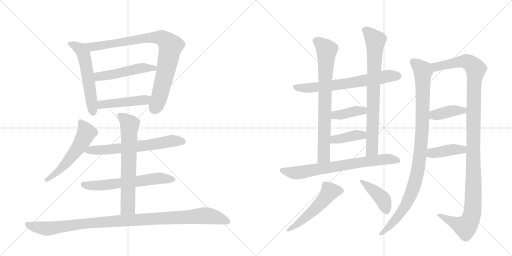
t = 0.00 s
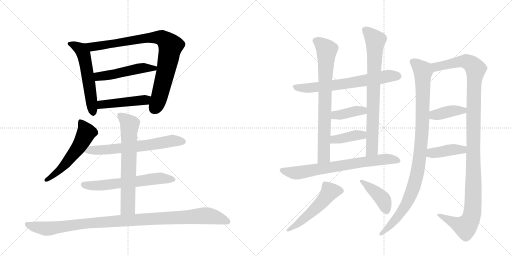
t = 3.27 s
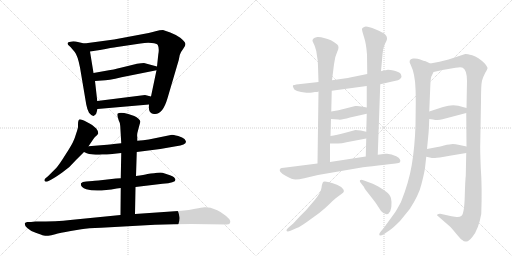
t = 6.55 s
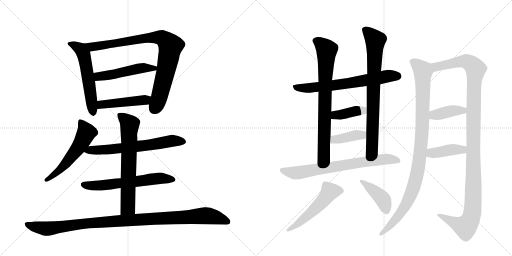
t = 9.82 s
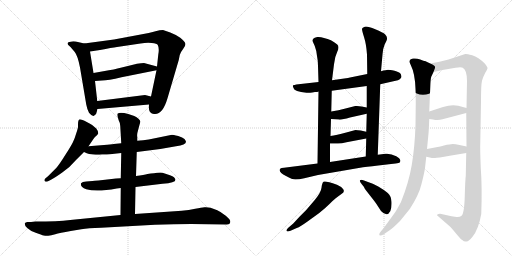
t = 13.10 s
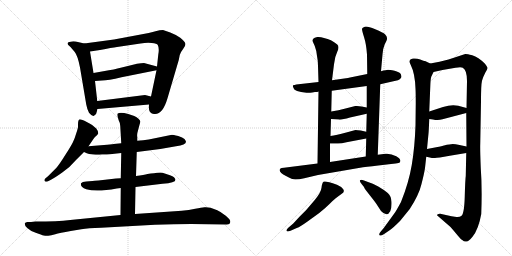
t = 16.37 s

The animated SVG that drew these frames (rendered in a browser with its animation timeline set to each time). Animation: 21 CSS @keyframes rules; one cycle of 16.37 s.

<svg version="1.1" viewBox="0 0 2048 1024" xmlns="http://www.w3.org/2000/svg">
  <g stroke="lightgray" stroke-dasharray="1,1" stroke-width="1" transform="scale(4, 4)">
    <line x1="0" y1="0" x2="256" y2="256"></line>
    <line x1="256" y1="0" x2="0" y2="256"></line>
    <line x1="128" y1="0" x2="128" y2="256"></line>
    <line x1="0" y1="128" x2="256" y2="128"></line>
    <line x1="256" y1="0" x2="512" y2="256"></line>
    <line x1="512" y1="0" x2="256" y2="256"></line>
    <line x1="384" y1="0" x2="384" y2="256"></line>
    <line x1="256" y1="128" x2="512" y2="128"></line>
  </g>
<g transform="scale(1, -1) translate(0, -850)">
   <style type="text/css">
    @keyframes keyframes0 {
      from {
       stroke: black;
       stroke-dashoffset: 567;
       stroke-width: 128;
       }
       65% {
       animation-timing-function: step-end;
       stroke: black;
       stroke-dashoffset: 0;
       stroke-width: 128;
       }
       to {
       stroke: black;
       stroke-width: 1024;
       }
       }
       #make-me-a-hanzi-animation-0 {
         animation: keyframes0 0.711426s both;
         animation-delay: 0.000000s;
         animation-timing-function: linear;
       }
    @keyframes keyframes1 {
      from {
       stroke: black;
       stroke-dashoffset: 874;
       stroke-width: 128;
       }
       74% {
       animation-timing-function: step-end;
       stroke: black;
       stroke-dashoffset: 0;
       stroke-width: 128;
       }
       to {
       stroke: black;
       stroke-width: 1024;
       }
       }
       #make-me-a-hanzi-animation-1 {
         animation: keyframes1 0.961263s both;
         animation-delay: 0.711426s;
         animation-timing-function: linear;
       }
    @keyframes keyframes2 {
      from {
       stroke: black;
       stroke-dashoffset: 500;
       stroke-width: 128;
       }
       62% {
       animation-timing-function: step-end;
       stroke: black;
       stroke-dashoffset: 0;
       stroke-width: 128;
       }
       to {
       stroke: black;
       stroke-width: 1024;
       }
       }
       #make-me-a-hanzi-animation-2 {
         animation: keyframes2 0.656901s both;
         animation-delay: 1.672689s;
         animation-timing-function: linear;
       }
    @keyframes keyframes3 {
      from {
       stroke: black;
       stroke-dashoffset: 464;
       stroke-width: 128;
       }
       60% {
       animation-timing-function: step-end;
       stroke: black;
       stroke-dashoffset: 0;
       stroke-width: 128;
       }
       to {
       stroke: black;
       stroke-width: 1024;
       }
       }
       #make-me-a-hanzi-animation-3 {
         animation: keyframes3 0.627604s both;
         animation-delay: 2.329590s;
         animation-timing-function: linear;
       }
    @keyframes keyframes4 {
      from {
       stroke: black;
       stroke-dashoffset: 558;
       stroke-width: 128;
       }
       64% {
       animation-timing-function: step-end;
       stroke: black;
       stroke-dashoffset: 0;
       stroke-width: 128;
       }
       to {
       stroke: black;
       stroke-width: 1024;
       }
       }
       #make-me-a-hanzi-animation-4 {
         animation: keyframes4 0.704102s both;
         animation-delay: 2.957194s;
         animation-timing-function: linear;
       }
    @keyframes keyframes5 {
      from {
       stroke: black;
       stroke-dashoffset: 648;
       stroke-width: 128;
       }
       68% {
       animation-timing-function: step-end;
       stroke: black;
       stroke-dashoffset: 0;
       stroke-width: 128;
       }
       to {
       stroke: black;
       stroke-width: 1024;
       }
       }
       #make-me-a-hanzi-animation-5 {
         animation: keyframes5 0.777344s both;
         animation-delay: 3.661296s;
         animation-timing-function: linear;
       }
    @keyframes keyframes6 {
      from {
       stroke: black;
       stroke-dashoffset: 618;
       stroke-width: 128;
       }
       67% {
       animation-timing-function: step-end;
       stroke: black;
       stroke-dashoffset: 0;
       stroke-width: 128;
       }
       to {
       stroke: black;
       stroke-width: 1024;
       }
       }
       #make-me-a-hanzi-animation-6 {
         animation: keyframes6 0.752930s both;
         animation-delay: 4.438639s;
         animation-timing-function: linear;
       }
    @keyframes keyframes7 {
      from {
       stroke: black;
       stroke-dashoffset: 677;
       stroke-width: 128;
       }
       69% {
       animation-timing-function: step-end;
       stroke: black;
       stroke-dashoffset: 0;
       stroke-width: 128;
       }
       to {
       stroke: black;
       stroke-width: 1024;
       }
       }
       #make-me-a-hanzi-animation-7 {
         animation: keyframes7 0.800944s both;
         animation-delay: 5.191569s;
         animation-timing-function: linear;
       }
    @keyframes keyframes8 {
      from {
       stroke: black;
       stroke-dashoffset: 1067;
       stroke-width: 128;
       }
       78% {
       animation-timing-function: step-end;
       stroke: black;
       stroke-dashoffset: 0;
       stroke-width: 128;
       }
       to {
       stroke: black;
       stroke-width: 1024;
       }
       }
       #make-me-a-hanzi-animation-8 {
         animation: keyframes8 1.118327s both;
         animation-delay: 5.992513s;
         animation-timing-function: linear;
       }
    @keyframes keyframes9 {
      from {
       stroke: black;
       stroke-dashoffset: 676;
       stroke-width: 128;
       }
       69% {
       animation-timing-function: step-end;
       stroke: black;
       stroke-dashoffset: 0;
       stroke-width: 128;
       }
       to {
       stroke: black;
       stroke-width: 1024;
       }
       }
       #make-me-a-hanzi-animation-9 {
         animation: keyframes9 0.800130s both;
         animation-delay: 7.110840s;
         animation-timing-function: linear;
       }
    @keyframes keyframes10 {
      from {
       stroke: black;
       stroke-dashoffset: 768;
       stroke-width: 128;
       }
       71% {
       animation-timing-function: step-end;
       stroke: black;
       stroke-dashoffset: 0;
       stroke-width: 128;
       }
       to {
       stroke: black;
       stroke-width: 1024;
       }
       }
       #make-me-a-hanzi-animation-10 {
         animation: keyframes10 0.875000s both;
         animation-delay: 7.910970s;
         animation-timing-function: linear;
       }
    @keyframes keyframes11 {
      from {
       stroke: black;
       stroke-dashoffset: 784;
       stroke-width: 128;
       }
       72% {
       animation-timing-function: step-end;
       stroke: black;
       stroke-dashoffset: 0;
       stroke-width: 128;
       }
       to {
       stroke: black;
       stroke-width: 1024;
       }
       }
       #make-me-a-hanzi-animation-11 {
         animation: keyframes11 0.888021s both;
         animation-delay: 8.785970s;
         animation-timing-function: linear;
       }
    @keyframes keyframes12 {
      from {
       stroke: black;
       stroke-dashoffset: 392;
       stroke-width: 128;
       }
       56% {
       animation-timing-function: step-end;
       stroke: black;
       stroke-dashoffset: 0;
       stroke-width: 128;
       }
       to {
       stroke: black;
       stroke-width: 1024;
       }
       }
       #make-me-a-hanzi-animation-12 {
         animation: keyframes12 0.569010s both;
         animation-delay: 9.673991s;
         animation-timing-function: linear;
       }
    @keyframes keyframes13 {
      from {
       stroke: black;
       stroke-dashoffset: 393;
       stroke-width: 128;
       }
       56% {
       animation-timing-function: step-end;
       stroke: black;
       stroke-dashoffset: 0;
       stroke-width: 128;
       }
       to {
       stroke: black;
       stroke-width: 1024;
       }
       }
       #make-me-a-hanzi-animation-13 {
         animation: keyframes13 0.569824s both;
         animation-delay: 10.243001s;
         animation-timing-function: linear;
       }
    @keyframes keyframes14 {
      from {
       stroke: black;
       stroke-dashoffset: 725;
       stroke-width: 128;
       }
       70% {
       animation-timing-function: step-end;
       stroke: black;
       stroke-dashoffset: 0;
       stroke-width: 128;
       }
       to {
       stroke: black;
       stroke-width: 1024;
       }
       }
       #make-me-a-hanzi-animation-14 {
         animation: keyframes14 0.840007s both;
         animation-delay: 10.812826s;
         animation-timing-function: linear;
       }
    @keyframes keyframes15 {
      from {
       stroke: black;
       stroke-dashoffset: 528;
       stroke-width: 128;
       }
       63% {
       animation-timing-function: step-end;
       stroke: black;
       stroke-dashoffset: 0;
       stroke-width: 128;
       }
       to {
       stroke: black;
       stroke-width: 1024;
       }
       }
       #make-me-a-hanzi-animation-15 {
         animation: keyframes15 0.679688s both;
         animation-delay: 11.652832s;
         animation-timing-function: linear;
       }
    @keyframes keyframes16 {
      from {
       stroke: black;
       stroke-dashoffset: 416;
       stroke-width: 128;
       }
       58% {
       animation-timing-function: step-end;
       stroke: black;
       stroke-dashoffset: 0;
       stroke-width: 128;
       }
       to {
       stroke: black;
       stroke-width: 1024;
       }
       }
       #make-me-a-hanzi-animation-16 {
         animation: keyframes16 0.588542s both;
         animation-delay: 12.332520s;
         animation-timing-function: linear;
       }
    @keyframes keyframes17 {
      from {
       stroke: black;
       stroke-dashoffset: 1006;
       stroke-width: 128;
       }
       77% {
       animation-timing-function: step-end;
       stroke: black;
       stroke-dashoffset: 0;
       stroke-width: 128;
       }
       to {
       stroke: black;
       stroke-width: 1024;
       }
       }
       #make-me-a-hanzi-animation-17 {
         animation: keyframes17 1.068685s both;
         animation-delay: 12.921061s;
         animation-timing-function: linear;
       }
    @keyframes keyframes18 {
      from {
       stroke: black;
       stroke-dashoffset: 1201;
       stroke-width: 128;
       }
       80% {
       animation-timing-function: step-end;
       stroke: black;
       stroke-dashoffset: 0;
       stroke-width: 128;
       }
       to {
       stroke: black;
       stroke-width: 1024;
       }
       }
       #make-me-a-hanzi-animation-18 {
         animation: keyframes18 1.227376s both;
         animation-delay: 13.989746s;
         animation-timing-function: linear;
       }
    @keyframes keyframes19 {
      from {
       stroke: black;
       stroke-dashoffset: 394;
       stroke-width: 128;
       }
       56% {
       animation-timing-function: step-end;
       stroke: black;
       stroke-dashoffset: 0;
       stroke-width: 128;
       }
       to {
       stroke: black;
       stroke-width: 1024;
       }
       }
       #make-me-a-hanzi-animation-19 {
         animation: keyframes19 0.570638s both;
         animation-delay: 15.217122s;
         animation-timing-function: linear;
       }
    @keyframes keyframes20 {
      from {
       stroke: black;
       stroke-dashoffset: 406;
       stroke-width: 128;
       }
       57% {
       animation-timing-function: step-end;
       stroke: black;
       stroke-dashoffset: 0;
       stroke-width: 128;
       }
       to {
       stroke: black;
       stroke-width: 1024;
       }
       }
       #make-me-a-hanzi-animation-20 {
         animation: keyframes20 0.580404s both;
         animation-delay: 15.787760s;
         animation-timing-function: linear;
       }
</style>
<path d="M 270 677 L 272 671 L 282 662 Q 287 657 299 642 Q 311 627 320 580 L 345 432 Q 349 411 356 399 Q 368 384 376 387 Q 386 390 387 403 L 390 414 L 389 446 L 380 526 L 374 558 L 360 644 C 355 672 355 672 337 676 L 303 684 Q 290 686 282 683 Q 271 682 270 677 Z" fill="lightgray"></path> 
<path d="M 596 432 Q 594 408 600 402 Q 607 395 616 394 Q 650 389 670 457 L 715 610 L 719 630 Q 722 641 733 655 Q 744 669 741 677 Q 739 684 721 699 Q 702 712 681 720 L 652 730 Q 640 730 622 725 Q 605 719 547 709 L 456 692 L 337 676 C 307 672 330 640 360 644 L 400 650 Q 448 660 468 662 L 562 676 Q 586 680 607 678 Q 628 676 631 670 Q 638 657 633 631 L 628 584 L 626 569 L 604 464 L 596 432 Z" fill="lightgray"></path> 
<path d="M 430 568 L 374 558 C 344 553 350 524 380 526 L 408 528 Q 432 528 486 541 L 626 569 C 655 575 657 576 628 584 L 576 598 Q 566 598 548 595 L 487 580 Q 451 571 430 568 Z" fill="lightgray"></path> 
<path d="M 390 414 L 596 432 C 626 435 633 457 604 464 L 580 470 L 389 446 C 359 442 360 411 390 414 Z" fill="lightgray"></path> 
<path d="M 354 265 L 373 293 Q 377 299 382 304 Q 390 310 393 316 Q 391 330 385 336 L 371 348 Q 368 351 347 362 Q 327 373 319 373 Q 312 372 312 353 L 312 342 Q 312 338 305 317 Q 299 296 292 282 Q 285 267 261 230 Q 238 193 225 178 L 193 146 L 181 136 Q 177 132 178 127 Q 180 122 190 124 L 202 130 Q 218 138 249 160 Q 281 182 305 211 L 336 242 L 354 265 Z" fill="lightgray"></path> 
<path d="M 547 242 L 641 254 L 704 265 Q 744 270 744 283 Q 744 286 738 294 Q 731 300 713 306 Q 691 311 688 311 L 595 292 Q 573 288 549 287 L 485 277 L 455 274 Q 443 272 416 270 L 354 265 C 324 263 309 254 336 242 L 347 237 Q 353 234 373 232 Q 394 230 406 232 Q 431 232 440 233 L 485 238 L 547 242 Z" fill="lightgray"></path> 
<path d="M 464 136 L 394 128 Q 376 128 370 126 L 345 124 Q 329 123 324 117 Q 320 101 345 93 Q 386 81 467 96 L 483 98 L 542 102 L 650 115 Q 702 119 702 131 Q 702 135 696 141 Q 691 146 680 149 L 650 159 Q 644 161 628 159 L 616 157 Q 603 157 590 154 Q 577 151 544 146 L 483 137 L 464 136 Z" fill="lightgray"></path> 
<path d="M 483 98 L 482 -10 C 482 -40 539 -36 540 -6 L 542 102 L 544 146 L 547 242 L 549 287 L 549 302 Q 547 313 552 328 L 557 347 Q 562 362 561 365 Q 561 368 554 375 Q 547 382 537 386 L 513 394 Q 482 402 471 396 Q 467 393 472 378 L 475 368 Q 481 358 481 346 L 485 277 L 485 238 L 483 137 L 483 98 Z" fill="lightgray"></path> 
<path d="M 482 -10 L 281 -30 Q 229 -36 142 -36 L 124 -38 L 110 -38 Q 101 -38 99 -44 Q 98 -51 109 -62 Q 120 -73 143 -81 Q 167 -90 175 -92 Q 183 -94 193 -93 Q 204 -92 221 -87 Q 238 -82 283 -74 L 325 -67 Q 352 -62 404 -61 L 620 -49 Q 698 -46 765 -46 L 907 -48 Q 920 -48 921 -38 Q 923 -29 903 -13 Q 883 3 869 9 Q 856 15 842 19 Q 829 22 818 21 Q 807 20 781 15 Q 756 9 727 7 L 540 -6 L 482 -10 Z" fill="lightgray"></path> 
<path d="M 1249 480 L 1260 482 Q 1271 482 1274 484 L 1327 487 L 1467 506 L 1521 513 L 1578 526 Q 1595 529 1599 533 Q 1603 536 1606 542 Q 1606 546 1603 554 Q 1598 562 1578 567 Q 1558 571 1552 571 Q 1546 571 1524 565 L 1469 554 L 1400 540 Q 1390 537 1328 529 L 1274 522 L 1194 513 Q 1174 510 1172 509 Q 1170 507 1174 498 Q 1177 483 1226 479 Q 1237 478 1249 480 Z" fill="lightgray"></path> 
<path d="M 1274 484 L 1270 196 C 1270 166 1320 172 1320 202 L 1320 276 L 1322 306 L 1324 374 L 1325 404 L 1327 487 L 1328 529 L 1336 593 Q 1339 623 1349 643 Q 1359 663 1349 672 Q 1325 693 1296 698 Q 1282 703 1269 702 Q 1257 700 1253 695 Q 1249 690 1250 686 L 1259 666 Q 1266 648 1268 626 Q 1272 607 1272 586 L 1274 522 L 1274 484 Z" fill="lightgray"></path> 
<path d="M 1511 231 L 1521 513 L 1524 565 L 1530 632 Q 1530 652 1539 673 Q 1550 693 1548 698 Q 1548 705 1540 713 Q 1533 720 1501 733 Q 1469 746 1459 743 Q 1449 740 1448 735 Q 1447 730 1456 702 Q 1465 674 1468 632 L 1469 554 L 1467 506 L 1467 420 L 1467 395 L 1465 323 L 1465 296 L 1463 224 C 1462 194 1510 201 1511 231 Z" fill="lightgray"></path> 
<path d="M 1324 374 L 1354 372 Q 1363 369 1400 380 L 1467 395 C 1496 402 1496 414 1467 420 L 1446 424 Q 1434 427 1421 426 L 1386 417 Q 1352 408 1325 404 C 1295 399 1294 376 1324 374 Z" fill="lightgray"></path> 
<path d="M 1320 276 L 1344 276 Q 1361 274 1386 281 L 1465 296 C 1494 302 1494 316 1465 323 L 1443 328 Q 1430 330 1422 330 L 1385 320 Q 1345 310 1322 306 C 1292 301 1290 276 1320 276 Z" fill="lightgray"></path> 
<path d="M 1270 196 L 1136 179 Q 1124 179 1122 176 Q 1109 165 1144 146 Q 1169 132 1182 132 Q 1196 132 1217 137 L 1272 150 L 1452 181 Q 1483 185 1539 191 Q 1596 197 1599 200 Q 1608 212 1585 225 Q 1563 237 1542 235 L 1511 231 L 1463 224 L 1320 202 L 1270 196 Z" fill="lightgray"></path> 
<path d="M 1173 -44 L 1152 -62 Q 1145 -69 1146 -73 Q 1148 -78 1162 -73 L 1187 -62 Q 1201 -57 1230 -36 L 1277 -2 Q 1302 18 1318 34 Q 1334 50 1344 58 L 1367 75 Q 1380 82 1373 93 Q 1367 103 1348 111 Q 1300 128 1294 123 Q 1288 118 1286 99 Q 1284 80 1259 50 L 1224 9 L 1197 -18 L 1173 -44 Z" fill="lightgray"></path> 
<path d="M 1448 112 L 1456 102 Q 1456 98 1480 68 Q 1504 38 1511 26 L 1524 6 Q 1548 -20 1561 5 Q 1567 18 1566 42 Q 1565 66 1551 78 Q 1537 90 1513 104 Q 1490 117 1472 122 L 1456 128 Q 1444 133 1440 129 Q 1437 124 1448 112 Z" fill="lightgray"></path> 
<path d="M 1700 178 L 1705 223 L 1708 254 L 1714 316 Q 1715 324 1717 374 L 1717 404 L 1721 501 Q 1722 534 1725 543 L 1734 562 C 1744 585 1744 585 1721 596 L 1700 606 Q 1697 606 1681 612 Q 1666 618 1652 616 Q 1630 612 1643 590 Q 1660 556 1662 495 Q 1663 479 1663 437 L 1662 349 Q 1659 261 1647 190 Q 1635 119 1604 42 Q 1585 7 1580 0 L 1535 -62 L 1524 -75 Q 1516 -84 1517 -88 Q 1517 -98 1538 -85 L 1560 -70 Q 1571 -63 1600 -34 L 1639 14 Q 1676 71 1686 114 Q 1697 157 1700 178 Z" fill="lightgray"></path> 
<path d="M 1865 238 L 1863 146 Q 1861 134 1859 64 Q 1857 -7 1845 -14 Q 1839 -19 1826 -18 L 1806 -15 L 1761 -5 Q 1760 -4 1754 -6 Q 1748 -8 1748 -11 Q 1753 -16 1756 -18 L 1802 -58 Q 1817 -75 1830 -91 Q 1843 -107 1849 -110 Q 1857 -118 1866 -116 Q 1875 -116 1890 -97 Q 1914 -68 1925 -6 Q 1929 99 1923 179 Q 1920 256 1921 275 L 1924 445 Q 1924 511 1928 527 Q 1932 542 1941 559 Q 1951 575 1950 579 Q 1949 583 1940 595 Q 1913 622 1889 629 Q 1865 635 1861 634 L 1794 612 L 1758 603 L 1721 596 C 1692 590 1705 555 1734 562 L 1770 570 L 1822 579 Q 1844 583 1851 579 Q 1868 570 1868 526 L 1866 418 L 1865 398 L 1866 264 L 1865 238 Z" fill="lightgray"></path> 
<path d="M 1717 374 L 1732 372 Q 1752 367 1770 373 L 1865 398 C 1894 406 1895 410 1866 418 L 1833 427 Q 1806 433 1772 422 L 1717 404 C 1688 395 1687 378 1717 374 Z" fill="lightgray"></path> 
<path d="M 1705 223 L 1719 220 Q 1731 217 1740 218 Q 1749 218 1799 227 L 1865 238 C 1895 243 1895 258 1866 264 L 1838 270 Q 1821 274 1811 274 Q 1801 274 1776 268 Q 1752 262 1745 261 L 1708 254 C 1679 248 1676 229 1705 223 Z" fill="lightgray"></path> 
      <clipPath id="make-me-a-hanzi-clip-0">
      <path d="M 270 677 L 272 671 L 282 662 Q 287 657 299 642 Q 311 627 320 580 L 345 432 Q 349 411 356 399 Q 368 384 376 387 Q 386 390 387 403 L 390 414 L 389 446 L 380 526 L 374 558 L 360 644 C 355 672 355 672 337 676 L 303 684 Q 290 686 282 683 Q 271 682 270 677 Z" fill="lightgray"></path>
      </clipPath>
      <path clip-path="url(#make-me-a-hanzi-clip-0)" d="M 278 676 L 323 652 L 335 633 L 373 399 " fill="none" id="make-me-a-hanzi-animation-0" stroke-dasharray="439 878" stroke-linecap="round"></path>

      <clipPath id="make-me-a-hanzi-clip-1">
      <path d="M 596 432 Q 594 408 600 402 Q 607 395 616 394 Q 650 389 670 457 L 715 610 L 719 630 Q 722 641 733 655 Q 744 669 741 677 Q 739 684 721 699 Q 702 712 681 720 L 652 730 Q 640 730 622 725 Q 605 719 547 709 L 456 692 L 337 676 C 307 672 330 640 360 644 L 400 650 Q 448 660 468 662 L 562 676 Q 586 680 607 678 Q 628 676 631 670 Q 638 657 633 631 L 628 584 L 626 569 L 604 464 L 596 432 Z" fill="lightgray"></path>
      </clipPath>
      <path clip-path="url(#make-me-a-hanzi-clip-1)" d="M 345 674 L 368 663 L 613 700 L 636 700 L 662 689 L 682 666 L 675 623 L 637 457 L 614 413 " fill="none" id="make-me-a-hanzi-animation-1" stroke-dasharray="746 1492" stroke-linecap="round"></path>

      <clipPath id="make-me-a-hanzi-clip-2">
      <path d="M 430 568 L 374 558 C 344 553 350 524 380 526 L 408 528 Q 432 528 486 541 L 626 569 C 655 575 657 576 628 584 L 576 598 Q 566 598 548 595 L 487 580 Q 451 571 430 568 Z" fill="lightgray"></path>
      </clipPath>
      <path clip-path="url(#make-me-a-hanzi-clip-2)" d="M 382 554 L 392 545 L 423 547 L 559 577 L 619 578 " fill="none" id="make-me-a-hanzi-animation-2" stroke-dasharray="372 744" stroke-linecap="round"></path>

      <clipPath id="make-me-a-hanzi-clip-3">
      <path d="M 390 414 L 596 432 C 626 435 633 457 604 464 L 580 470 L 389 446 C 359 442 360 411 390 414 Z" fill="lightgray"></path>
      </clipPath>
      <path clip-path="url(#make-me-a-hanzi-clip-3)" d="M 397 420 L 412 432 L 581 450 L 597 460 " fill="none" id="make-me-a-hanzi-animation-3" stroke-dasharray="336 672" stroke-linecap="round"></path>

      <clipPath id="make-me-a-hanzi-clip-4">
      <path d="M 354 265 L 373 293 Q 377 299 382 304 Q 390 310 393 316 Q 391 330 385 336 L 371 348 Q 368 351 347 362 Q 327 373 319 373 Q 312 372 312 353 L 312 342 Q 312 338 305 317 Q 299 296 292 282 Q 285 267 261 230 Q 238 193 225 178 L 193 146 L 181 136 Q 177 132 178 127 Q 180 122 190 124 L 202 130 Q 218 138 249 160 Q 281 182 305 211 L 336 242 L 354 265 Z" fill="lightgray"></path>
      </clipPath>
      <path clip-path="url(#make-me-a-hanzi-clip-4)" d="M 323 364 L 346 319 L 325 278 L 266 198 L 234 165 L 185 130 " fill="none" id="make-me-a-hanzi-animation-4" stroke-dasharray="430 860" stroke-linecap="round"></path>

      <clipPath id="make-me-a-hanzi-clip-5">
      <path d="M 547 242 L 641 254 L 704 265 Q 744 270 744 283 Q 744 286 738 294 Q 731 300 713 306 Q 691 311 688 311 L 595 292 Q 573 288 549 287 L 485 277 L 455 274 Q 443 272 416 270 L 354 265 C 324 263 309 254 336 242 L 347 237 Q 353 234 373 232 Q 394 230 406 232 Q 431 232 440 233 L 485 238 L 547 242 Z" fill="lightgray"></path>
      </clipPath>
      <path clip-path="url(#make-me-a-hanzi-clip-5)" d="M 344 245 L 552 264 L 685 287 L 733 284 " fill="none" id="make-me-a-hanzi-animation-5" stroke-dasharray="520 1040" stroke-linecap="round"></path>

      <clipPath id="make-me-a-hanzi-clip-6">
      <path d="M 464 136 L 394 128 Q 376 128 370 126 L 345 124 Q 329 123 324 117 Q 320 101 345 93 Q 386 81 467 96 L 483 98 L 542 102 L 650 115 Q 702 119 702 131 Q 702 135 696 141 Q 691 146 680 149 L 650 159 Q 644 161 628 159 L 616 157 Q 603 157 590 154 Q 577 151 544 146 L 483 137 L 464 136 Z" fill="lightgray"></path>
      </clipPath>
      <path clip-path="url(#make-me-a-hanzi-clip-6)" d="M 333 112 L 403 108 L 636 137 L 693 133 " fill="none" id="make-me-a-hanzi-animation-6" stroke-dasharray="490 980" stroke-linecap="round"></path>

      <clipPath id="make-me-a-hanzi-clip-7">
      <path d="M 483 98 L 482 -10 C 482 -40 539 -36 540 -6 L 542 102 L 544 146 L 547 242 L 549 287 L 549 302 Q 547 313 552 328 L 557 347 Q 562 362 561 365 Q 561 368 554 375 Q 547 382 537 386 L 513 394 Q 482 402 471 396 Q 467 393 472 378 L 475 368 Q 481 358 481 346 L 485 277 L 485 238 L 483 137 L 483 98 Z" fill="lightgray"></path>
      </clipPath>
      <path clip-path="url(#make-me-a-hanzi-clip-7)" d="M 477 391 L 519 352 L 512 21 L 489 -2 " fill="none" id="make-me-a-hanzi-animation-7" stroke-dasharray="549 1098" stroke-linecap="round"></path>

      <clipPath id="make-me-a-hanzi-clip-8">
      <path d="M 482 -10 L 281 -30 Q 229 -36 142 -36 L 124 -38 L 110 -38 Q 101 -38 99 -44 Q 98 -51 109 -62 Q 120 -73 143 -81 Q 167 -90 175 -92 Q 183 -94 193 -93 Q 204 -92 221 -87 Q 238 -82 283 -74 L 325 -67 Q 352 -62 404 -61 L 620 -49 Q 698 -46 765 -46 L 907 -48 Q 920 -48 921 -38 Q 923 -29 903 -13 Q 883 3 869 9 Q 856 15 842 19 Q 829 22 818 21 Q 807 20 781 15 Q 756 9 727 7 L 540 -6 L 482 -10 Z" fill="lightgray"></path>
      </clipPath>
      <path clip-path="url(#make-me-a-hanzi-clip-8)" d="M 107 -46 L 123 -54 L 195 -64 L 368 -41 L 818 -13 L 851 -16 L 909 -37 " fill="none" id="make-me-a-hanzi-animation-8" stroke-dasharray="939 1878" stroke-linecap="round"></path>

      <clipPath id="make-me-a-hanzi-clip-9">
      <path d="M 1249 480 L 1260 482 Q 1271 482 1274 484 L 1327 487 L 1467 506 L 1521 513 L 1578 526 Q 1595 529 1599 533 Q 1603 536 1606 542 Q 1606 546 1603 554 Q 1598 562 1578 567 Q 1558 571 1552 571 Q 1546 571 1524 565 L 1469 554 L 1400 540 Q 1390 537 1328 529 L 1274 522 L 1194 513 Q 1174 510 1172 509 Q 1170 507 1174 498 Q 1177 483 1226 479 Q 1237 478 1249 480 Z" fill="lightgray"></path>
      </clipPath>
      <path clip-path="url(#make-me-a-hanzi-clip-9)" d="M 1177 504 L 1216 497 L 1306 505 L 1551 545 L 1593 545 " fill="none" id="make-me-a-hanzi-animation-9" stroke-dasharray="548 1096" stroke-linecap="round"></path>

      <clipPath id="make-me-a-hanzi-clip-10">
      <path d="M 1274 484 L 1270 196 C 1270 166 1320 172 1320 202 L 1320 276 L 1322 306 L 1324 374 L 1325 404 L 1327 487 L 1328 529 L 1336 593 Q 1339 623 1349 643 Q 1359 663 1349 672 Q 1325 693 1296 698 Q 1282 703 1269 702 Q 1257 700 1253 695 Q 1249 690 1250 686 L 1259 666 Q 1266 648 1268 626 Q 1272 607 1272 586 L 1274 522 L 1274 484 Z" fill="lightgray"></path>
      </clipPath>
      <path clip-path="url(#make-me-a-hanzi-clip-10)" d="M 1264 686 L 1283 676 L 1307 651 L 1296 224 L 1275 204 " fill="none" id="make-me-a-hanzi-animation-10" stroke-dasharray="640 1280" stroke-linecap="round"></path>

      <clipPath id="make-me-a-hanzi-clip-11">
      <path d="M 1511 231 L 1521 513 L 1524 565 L 1530 632 Q 1530 652 1539 673 Q 1550 693 1548 698 Q 1548 705 1540 713 Q 1533 720 1501 733 Q 1469 746 1459 743 Q 1449 740 1448 735 Q 1447 730 1456 702 Q 1465 674 1468 632 L 1469 554 L 1467 506 L 1467 420 L 1467 395 L 1465 323 L 1465 296 L 1463 224 C 1462 194 1510 201 1511 231 Z" fill="lightgray"></path>
      </clipPath>
      <path clip-path="url(#make-me-a-hanzi-clip-11)" d="M 1458 733 L 1501 689 L 1488 252 L 1468 231 " fill="none" id="make-me-a-hanzi-animation-11" stroke-dasharray="656 1312" stroke-linecap="round"></path>

      <clipPath id="make-me-a-hanzi-clip-12">
      <path d="M 1324 374 L 1354 372 Q 1363 369 1400 380 L 1467 395 C 1496 402 1496 414 1467 420 L 1446 424 Q 1434 427 1421 426 L 1386 417 Q 1352 408 1325 404 C 1295 399 1294 376 1324 374 Z" fill="lightgray"></path>
      </clipPath>
      <path clip-path="url(#make-me-a-hanzi-clip-12)" d="M 1332 381 L 1341 390 L 1452 407 L 1460 414 " fill="none" id="make-me-a-hanzi-animation-12" stroke-dasharray="264 528" stroke-linecap="round"></path>

      <clipPath id="make-me-a-hanzi-clip-13">
      <path d="M 1320 276 L 1344 276 Q 1361 274 1386 281 L 1465 296 C 1494 302 1494 316 1465 323 L 1443 328 Q 1430 330 1422 330 L 1385 320 Q 1345 310 1322 306 C 1292 301 1290 276 1320 276 Z" fill="lightgray"></path>
      </clipPath>
      <path clip-path="url(#make-me-a-hanzi-clip-13)" d="M 1326 283 L 1338 292 L 1458 316 " fill="none" id="make-me-a-hanzi-animation-13" stroke-dasharray="265 530" stroke-linecap="round"></path>

      <clipPath id="make-me-a-hanzi-clip-14">
      <path d="M 1270 196 L 1136 179 Q 1124 179 1122 176 Q 1109 165 1144 146 Q 1169 132 1182 132 Q 1196 132 1217 137 L 1272 150 L 1452 181 Q 1483 185 1539 191 Q 1596 197 1599 200 Q 1608 212 1585 225 Q 1563 237 1542 235 L 1511 231 L 1463 224 L 1320 202 L 1270 196 Z" fill="lightgray"></path>
      </clipPath>
      <path clip-path="url(#make-me-a-hanzi-clip-14)" d="M 1130 168 L 1186 158 L 1537 213 L 1594 207 " fill="none" id="make-me-a-hanzi-animation-14" stroke-dasharray="597 1194" stroke-linecap="round"></path>

      <clipPath id="make-me-a-hanzi-clip-15">
      <path d="M 1173 -44 L 1152 -62 Q 1145 -69 1146 -73 Q 1148 -78 1162 -73 L 1187 -62 Q 1201 -57 1230 -36 L 1277 -2 Q 1302 18 1318 34 Q 1334 50 1344 58 L 1367 75 Q 1380 82 1373 93 Q 1367 103 1348 111 Q 1300 128 1294 123 Q 1288 118 1286 99 Q 1284 80 1259 50 L 1224 9 L 1197 -18 L 1173 -44 Z" fill="lightgray"></path>
      </clipPath>
      <path clip-path="url(#make-me-a-hanzi-clip-15)" d="M 1364 86 L 1318 81 L 1258 12 L 1193 -44 L 1151 -69 " fill="none" id="make-me-a-hanzi-animation-15" stroke-dasharray="400 800" stroke-linecap="round"></path>

      <clipPath id="make-me-a-hanzi-clip-16">
      <path d="M 1448 112 L 1456 102 Q 1456 98 1480 68 Q 1504 38 1511 26 L 1524 6 Q 1548 -20 1561 5 Q 1567 18 1566 42 Q 1565 66 1551 78 Q 1537 90 1513 104 Q 1490 117 1472 122 L 1456 128 Q 1444 133 1440 129 Q 1437 124 1448 112 Z" fill="lightgray"></path>
      </clipPath>
      <path clip-path="url(#make-me-a-hanzi-clip-16)" d="M 1444 126 L 1533 51 L 1545 9 " fill="none" id="make-me-a-hanzi-animation-16" stroke-dasharray="288 576" stroke-linecap="round"></path>

      <clipPath id="make-me-a-hanzi-clip-17">
      <path d="M 1700 178 L 1705 223 L 1708 254 L 1714 316 Q 1715 324 1717 374 L 1717 404 L 1721 501 Q 1722 534 1725 543 L 1734 562 C 1744 585 1744 585 1721 596 L 1700 606 Q 1697 606 1681 612 Q 1666 618 1652 616 Q 1630 612 1643 590 Q 1660 556 1662 495 Q 1663 479 1663 437 L 1662 349 Q 1659 261 1647 190 Q 1635 119 1604 42 Q 1585 7 1580 0 L 1535 -62 L 1524 -75 Q 1516 -84 1517 -88 Q 1517 -98 1538 -85 L 1560 -70 Q 1571 -63 1600 -34 L 1639 14 Q 1676 71 1686 114 Q 1697 157 1700 178 Z" fill="lightgray"></path>
      </clipPath>
      <path clip-path="url(#make-me-a-hanzi-clip-17)" d="M 1652 601 L 1668 592 L 1692 564 L 1691 364 L 1675 188 L 1651 91 L 1626 33 L 1581 -29 L 1525 -84 " fill="none" id="make-me-a-hanzi-animation-17" stroke-dasharray="878 1756" stroke-linecap="round"></path>

      <clipPath id="make-me-a-hanzi-clip-18">
      <path d="M 1865 238 L 1863 146 Q 1861 134 1859 64 Q 1857 -7 1845 -14 Q 1839 -19 1826 -18 L 1806 -15 L 1761 -5 Q 1760 -4 1754 -6 Q 1748 -8 1748 -11 Q 1753 -16 1756 -18 L 1802 -58 Q 1817 -75 1830 -91 Q 1843 -107 1849 -110 Q 1857 -118 1866 -116 Q 1875 -116 1890 -97 Q 1914 -68 1925 -6 Q 1929 99 1923 179 Q 1920 256 1921 275 L 1924 445 Q 1924 511 1928 527 Q 1932 542 1941 559 Q 1951 575 1950 579 Q 1949 583 1940 595 Q 1913 622 1889 629 Q 1865 635 1861 634 L 1794 612 L 1758 603 L 1721 596 C 1692 590 1705 555 1734 562 L 1770 570 L 1822 579 Q 1844 583 1851 579 Q 1868 570 1868 526 L 1866 418 L 1865 398 L 1866 264 L 1865 238 Z" fill="lightgray"></path>
      </clipPath>
      <path clip-path="url(#make-me-a-hanzi-clip-18)" d="M 1728 592 L 1748 583 L 1863 605 L 1883 596 L 1903 571 L 1895 487 L 1894 85 L 1888 -8 L 1873 -45 L 1860 -57 L 1754 -12 " fill="none" id="make-me-a-hanzi-animation-18" stroke-dasharray="1073 2146" stroke-linecap="round"></path>

      <clipPath id="make-me-a-hanzi-clip-19">
      <path d="M 1717 374 L 1732 372 Q 1752 367 1770 373 L 1865 398 C 1894 406 1895 410 1866 418 L 1833 427 Q 1806 433 1772 422 L 1717 404 C 1688 395 1687 378 1717 374 Z" fill="lightgray"></path>
      </clipPath>
      <path clip-path="url(#make-me-a-hanzi-clip-19)" d="M 1726 382 L 1736 390 L 1859 413 " fill="none" id="make-me-a-hanzi-animation-19" stroke-dasharray="266 532" stroke-linecap="round"></path>

      <clipPath id="make-me-a-hanzi-clip-20">
      <path d="M 1705 223 L 1719 220 Q 1731 217 1740 218 Q 1749 218 1799 227 L 1865 238 C 1895 243 1895 258 1866 264 L 1838 270 Q 1821 274 1811 274 Q 1801 274 1776 268 Q 1752 262 1745 261 L 1708 254 C 1679 248 1676 229 1705 223 Z" fill="lightgray"></path>
      </clipPath>
      <path clip-path="url(#make-me-a-hanzi-clip-20)" d="M 1714 230 L 1726 238 L 1809 252 L 1850 251 L 1857 258 " fill="none" id="make-me-a-hanzi-animation-20" stroke-dasharray="278 556" stroke-linecap="round"></path>

</g>
</svg>
